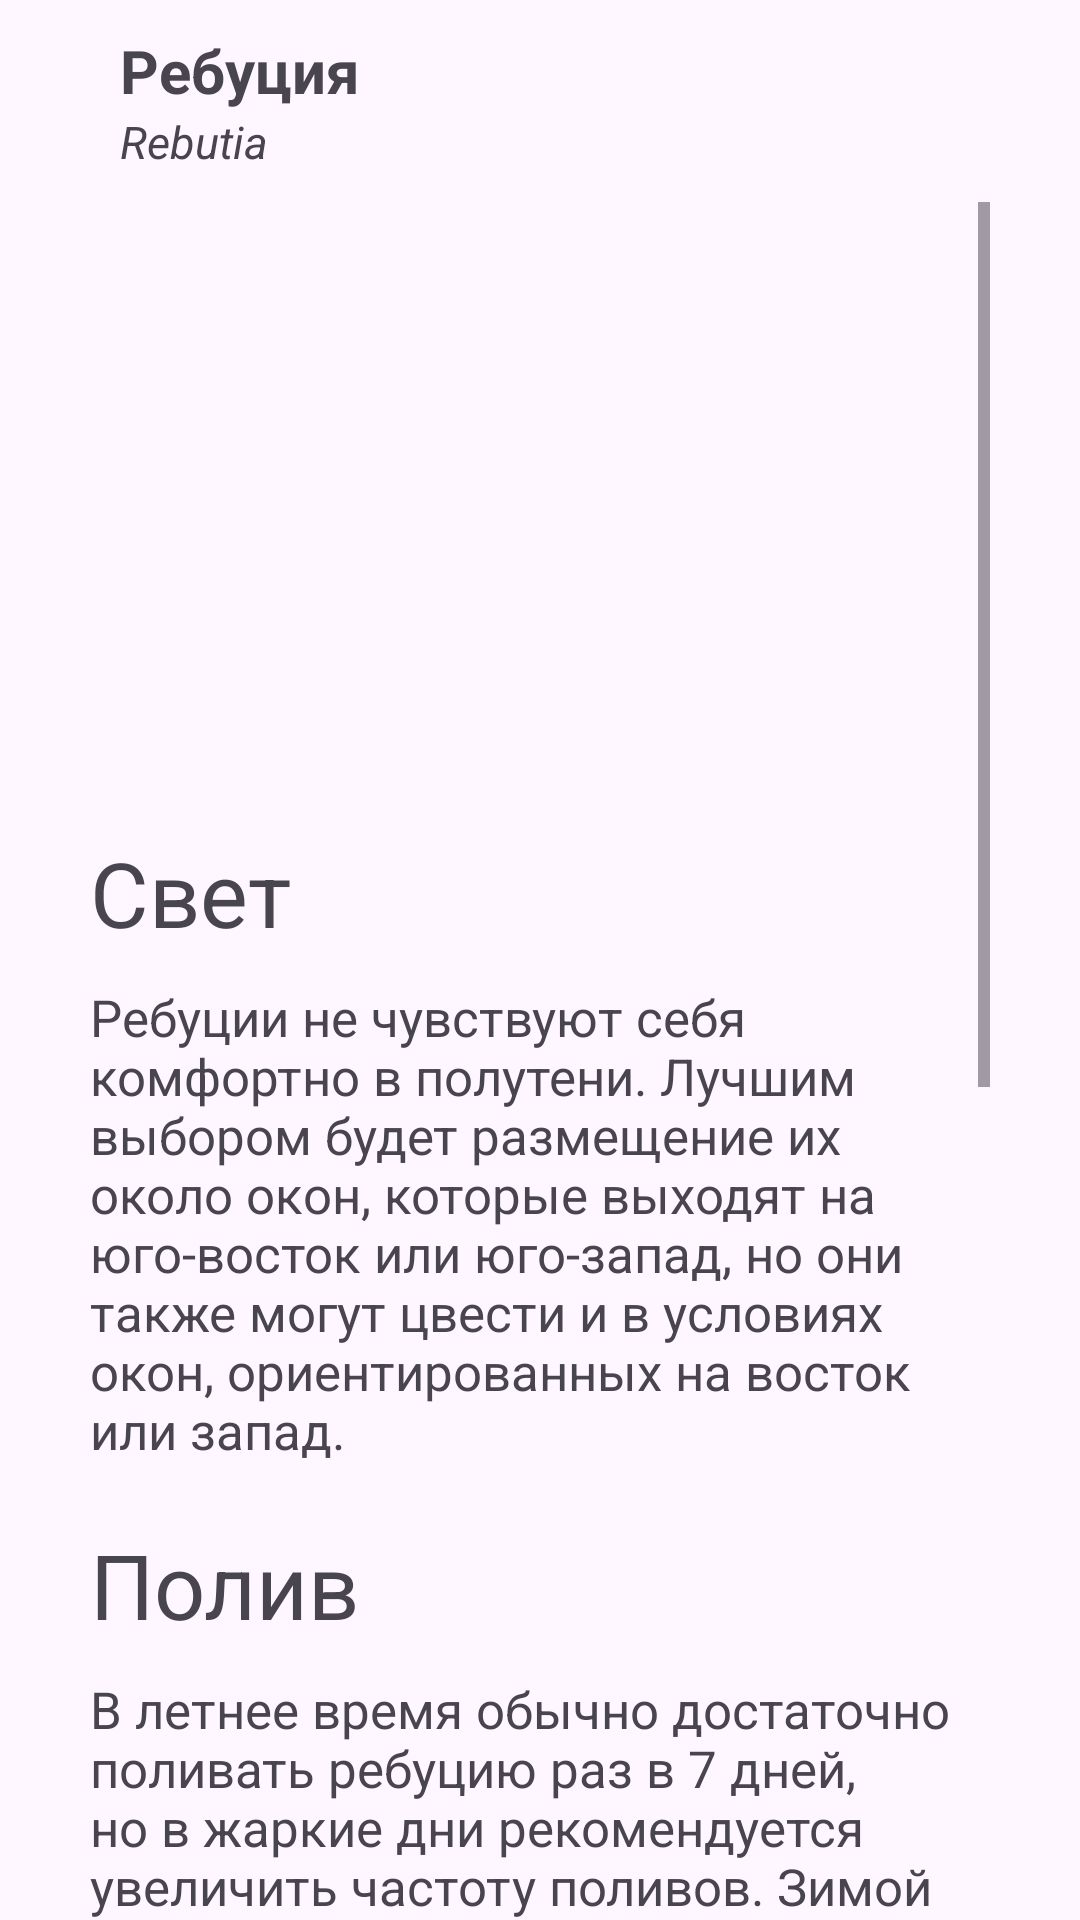

Here is an Android app screen rendered from its layout file. Give the layout XML and the strings, colors and styles it references.
<!-- AndroidManifest.xml: application theme Theme.MyApplication -->
<!-- res/layout/diolog_rebutia.xml -->
<?xml version="1.0" encoding="utf-8"?>
<RelativeLayout xmlns:android="http://schemas.android.com/apk/res/android"
    xmlns:app="http://schemas.android.com/apk/res-auto"
    android:layout_width="match_parent"
    android:layout_height="match_parent">

    <ScrollView
        android:layout_width="match_parent"
        android:layout_height="wrap_content">

    </ScrollView>
    <LinearLayout
        android:id="@+id/head"
        android:layout_width="match_parent"
        android:layout_height="wrap_content"
        android:layout_marginHorizontal="30dp"
        android:gravity="center_vertical"
        android:orientation="horizontal">
        <LinearLayout
            android:layout_width="0dp"
            android:layout_height="wrap_content"
            android:orientation="vertical"
            android:layout_marginStart="10dp"
            android:layout_marginVertical="10dp"
            android:layout_weight="1">
            <TextView
                android:id="@+id/name"
                android:layout_width="wrap_content"
                android:layout_height="wrap_content"
                android:textSize="20sp"
                android:textStyle="bold"
                android:text="@string/rebutia"/>
            <TextView
                android:layout_width="wrap_content"
                android:layout_height="wrap_content"
                android:text="@string/rebutia_text"
                android:textStyle="italic"
                android:textSize="15sp" />
        </LinearLayout>

        <ImageView
            android:id="@+id/close"
            android:layout_width="30dp"
            android:layout_height="30dp"
            app:backgroundTint="@color/black"
            app:srcCompat="@drawable/cross"/>
    </LinearLayout>




    <ScrollView
        android:layout_width="match_parent"
        android:layout_marginHorizontal="30dp"
        android:layout_height="wrap_content"
        android:layout_below="@id/head">

        <LinearLayout
            android:layout_width="match_parent"
            android:layout_height="wrap_content"
            android:orientation="vertical">
            <ImageView
                android:id="@+id/main"
                android:layout_width="match_parent"
                android:layout_height="200dp"
                android:scaleType="centerCrop" />
            <TextView
                android:id="@+id/light"
                android:layout_width="wrap_content"
                android:layout_height="wrap_content"
                android:layout_marginVertical="10dp"
                android:textSize="30sp"
                android:text="@string/light" />

            <TextView
                android:id="@+id/light_description"
                android:layout_width="match_parent"
                android:layout_height="wrap_content"
                android:textSize="17sp"
                android:layout_marginBottom="10dp"
                android:text="@string/rebutia_text_light"
                />
            <TextView
                android:id="@+id/water"
                android:layout_width="wrap_content"
                android:layout_height="wrap_content"
                android:layout_marginVertical="10dp"
                android:textSize="30sp"
                android:text="@string/watering" />

            <TextView
                android:id="@+id/water_description"
                android:layout_width="match_parent"
                android:layout_height="wrap_content"
                android:textSize="17sp"
                android:layout_marginBottom="10dp"
                android:text="@string/rebutia_text_watering"
                />
            <TextView
                android:layout_width="wrap_content"
                android:layout_height="wrap_content"
                android:layout_marginVertical="10dp"
                android:textSize="30sp"
                android:text="@string/fertilizer" />

            <TextView
                android:layout_width="match_parent"
                android:layout_height="wrap_content"
                android:textSize="17sp"
                android:layout_marginBottom="10dp"
                android:text="@string/rebutia_text_fertilizer"
                />
            <TextView
                android:layout_width="wrap_content"
                android:layout_height="wrap_content"
                android:layout_marginVertical="10dp"
                android:textSize="30sp"
                android:text="@string/transfer" />

            <TextView
                android:layout_width="match_parent"
                android:layout_height="wrap_content"
                android:textSize="17sp"
                android:layout_marginBottom="10dp"
                android:text="@string/rebutia_text_transfer"
                />
            <Button
                android:id="@+id/btn_add"
                android:layout_width="wrap_content"
                android:layout_height="wrap_content"
                android:layout_gravity="center"
                android:backgroundTint="@color/theme_head"
                android:textColor="@color/white"
                android:text="Добавить" />
        </LinearLayout>
    </ScrollView>



</RelativeLayout>
<!-- resources referenced by this layout -->
<resources>
  <color name="black">#FF000000</color>
  <color name="theme_head">#660066</color>
  <color name="white">#FFFFFFFF</color>
  <string name="fertilizer">Удобрение</string>
  <string name="light">Свет</string>
  <string name="rebutia">Ребуция</string>
  <string name="rebutia_text">Rebutia</string>
  <string name="rebutia_text_fertilizer">Подкармливать ребуцию не является обязательным, однако, если вы хотите получить более длительное и обильное цветение, то можно применять специальные сбалансированные удобрения для кактусов и суккулентов. Рекомендуется вносить подкормки раз в месяц с апреля по октябрь.</string>
  <string name="rebutia_text_light">Ребуции не чувствуют себя комфортно в полутени. Лучшим выбором будет размещение их около окон, которые выходят на юго-восток или юго-запад, но они также могут цвести и в условиях окон, ориентированных на восток или запад.</string>
  <string name="rebutia_text_transfer">Перед пересадкой не следует поливать растение, а земляной ком в горшке должен полностью высохнуть. В новой емкости следует создать хороший слой дренажа.</string>
  <string name="rebutia_text_watering">В летнее время обычно достаточно поливать ребуцию раз в 7 дней, но в жаркие дни рекомендуется увеличить частоту поливов. Зимой частота поливов также зависит от температуры воздуха и скорости испарения влаги из почвы.</string>
  <string name="transfer">Пересадка</string>
  <string name="watering">Полив</string>
  <style name="Theme.MyApplication" parent="Base.Theme.MyApplication" />
  <style name="Base.Theme.MyApplication" parent="Theme.Material3.DayNight.NoActionBar">
          <item name="colorPrimary">@color/theme_head</item>
          
          
      </style>
</resources>
